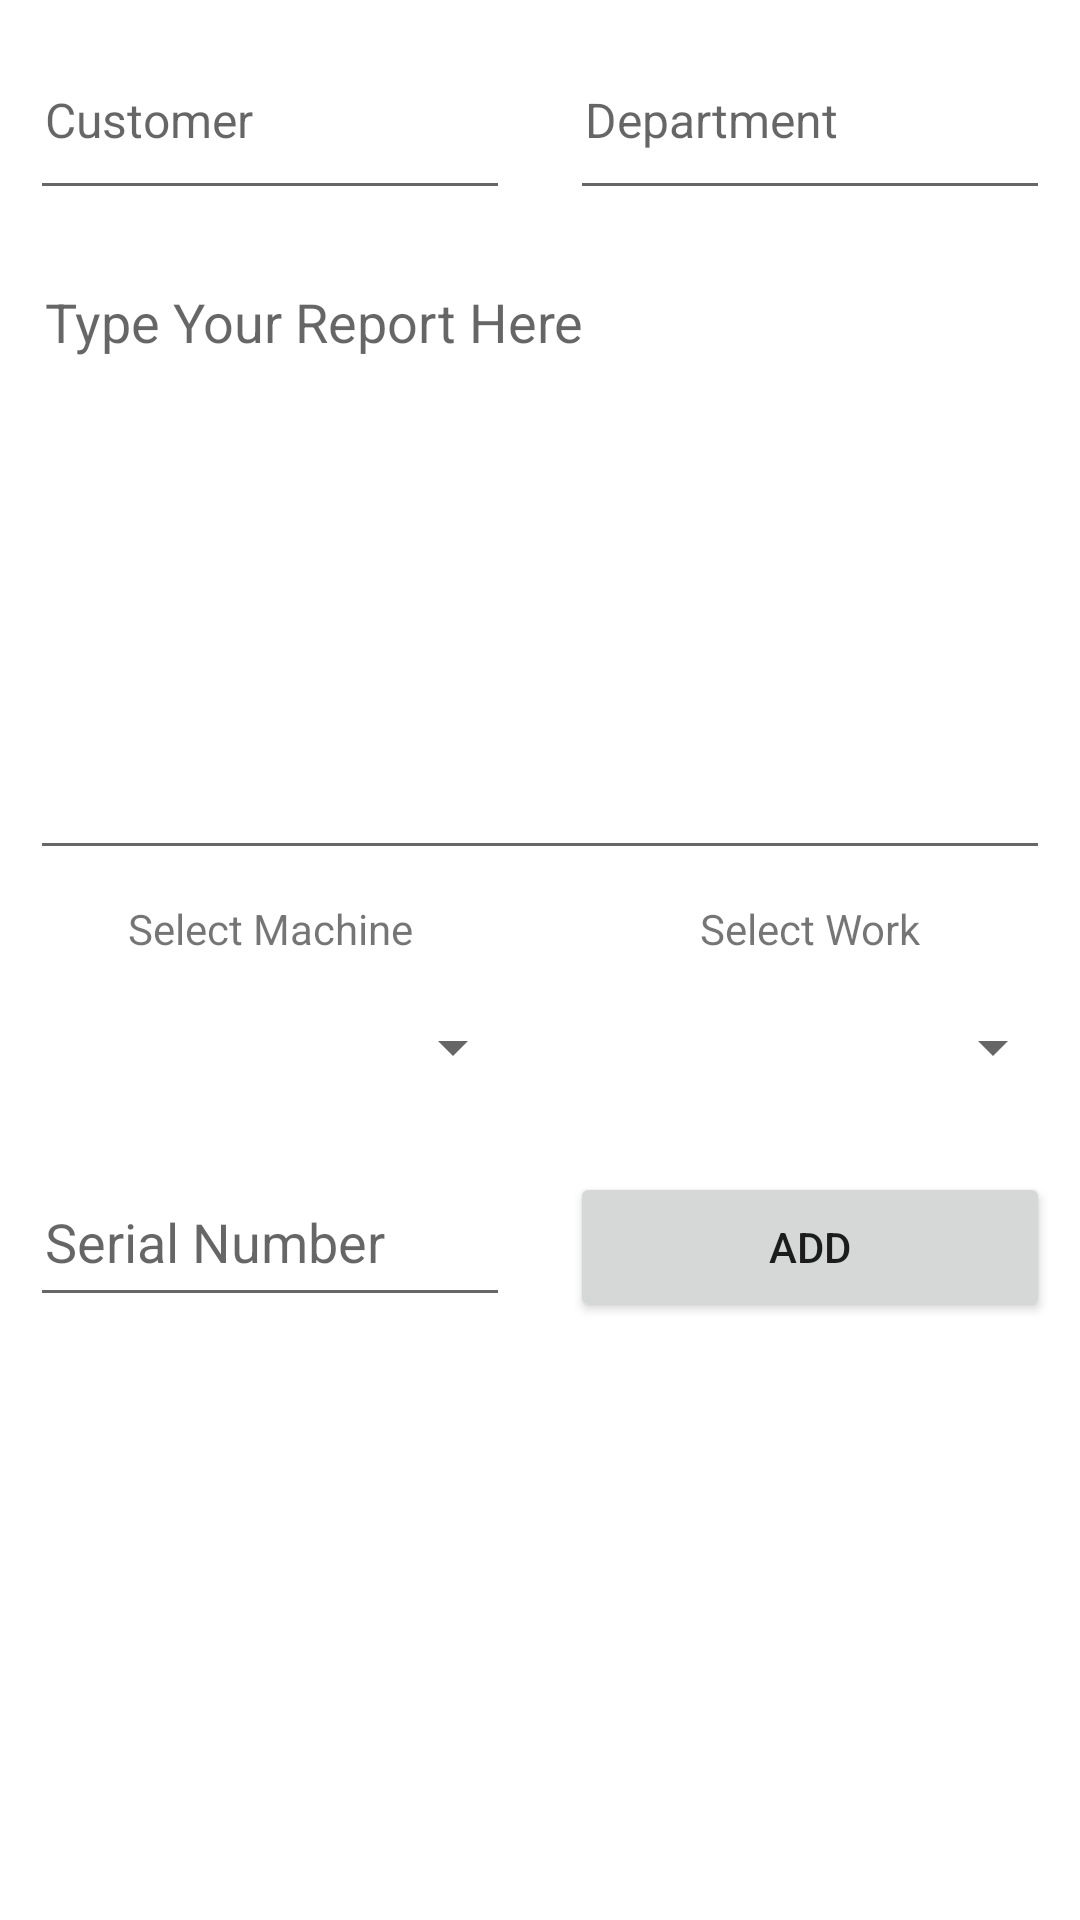

The Android layout XML behind this screen, and the referenced resources:
<!-- AndroidManifest.xml: application theme Theme.DrawApp -->
<!-- res/layout/activity_field_report.xml -->
<?xml version="1.0" encoding="utf-8"?>
<androidx.appcompat.widget.LinearLayoutCompat xmlns:android="http://schemas.android.com/apk/res/android"
    xmlns:app="http://schemas.android.com/apk/res-auto"
    xmlns:tools="http://schemas.android.com/tools"
    android:orientation="vertical"
    android:layout_width="match_parent"
    android:layout_height="match_parent"
    tools:context=".Field_report">
<LinearLayout
    android:layout_width="match_parent"
    android:layout_height="wrap_content">

    <EditText
        android:id="@+id/et_customer_fr"
        android:layout_width="match_parent"
        android:layout_height="60dp"
        android:layout_margin="10dp"
        android:padding="5dp"
        android:ems="10"
        android:hint="Customer"
        android:inputType="textPersonName"
        android:textSize="16sp"
        android:layout_weight="1"
        />
    <EditText
        android:id="@+id/et_department_fr"
        android:layout_width="match_parent"
        android:layout_height="60dp"
        android:ems="10"
        android:layout_margin="10dp"
        android:padding="5dp"
        android:hint="Department"
        android:inputType="textPersonName"
        android:textSize="16sp"
        android:layout_weight="1"

        />
</LinearLayout>



    <EditText
        android:id="@+id/et_description_fr"
        android:layout_width="match_parent"
        android:layout_margin="10dp"
        android:padding="5dp"
        android:layout_height="200dp"
        android:ems="10"
        android:gravity="start|top"
        android:hint="Type Your Report Here"
        android:inputType="textMultiLine"
         />
    <LinearLayout
        android:layout_width="match_parent"
        android:layout_height="wrap_content"
        android:orientation="horizontal">
        <TextView
            android:layout_width="match_parent"
            android:layout_height="wrap_content"
            android:id="@+id/tv_machine"
            android:text="Select Machine"
            android:layout_weight="1"
            android:gravity="center"/>
        <TextView
            android:layout_width="match_parent"
            android:layout_height="wrap_content"
            android:id="@+id/tv_work"
            android:text="Select Work"
            android:layout_weight="1"
            android:gravity="center"/>




    </LinearLayout>
    <LinearLayout
        android:layout_width="match_parent"
        android:layout_height="wrap_content"
        android:orientation="horizontal">
        <Spinner
            android:layout_width="match_parent"

            android:layout_height="50dp"

            android:id="@+id/sp_machine"
            android:layout_weight="1"
            android:padding="5dp"
            android:layout_margin="5dp"/>
        <Spinner
            android:layout_width="match_parent"
            android:layout_height="50dp"
            android:id="@+id/sp_work"
            android:padding="5dp"
            android:layout_weight="1"
            android:layout_margin="5dp"/>


    </LinearLayout>








































<LinearLayout
    android:layout_width="match_parent"
    android:layout_height="wrap_content"
    >
    <EditText
        android:layout_margin="10dp"
        android:padding="5dp"
        android:id="@+id/et_serialnumber_fr"
        android:layout_width="match_parent"
        android:layout_height="50dp"
        android:ems="10"
        android:hint="Serial Number"
        android:layout_weight="1"
        android:inputType="textPersonName"
        />
    <Button
        android:id="@+id/addBtn"
        android:layout_width="match_parent"
        android:layout_height="50dp"
        android:layout_margin="10dp"
        android:padding="5dp"
        android:text="Add"
        android:layout_weight="1"

         />

</LinearLayout>











    <androidx.recyclerview.widget.RecyclerView
        android:id="@+id/serial_recycler"
        android:layout_width="match_parent"
        android:layout_height="200dp"
        android:layout_margin="10dp"
        android:padding="10dp"
         />

    <LinearLayout
        android:layout_width="match_parent"
        android:layout_height="match_parent"

        >
        <Button
            android:id="@+id/clear_btn_fr"
            android:layout_width="match_parent"
            android:layout_height="50dp"
            android:text="Clear"
            android:layout_weight="1"
            android:layout_margin="10dp"
            android:padding="5dp"

            />
        <Button
            android:id="@+id/submit_btn_fr"
            android:layout_width="match_parent"
            android:layout_height="50dp"
            android:text="Submit"
            android:layout_weight="1"
            android:layout_margin="10dp"
            android:padding="5dp"
            />

    </LinearLayout>




</androidx.appcompat.widget.LinearLayoutCompat>
<!-- resources referenced by this layout -->
<resources>
  <style name="Theme.DrawApp" parent="Theme.MaterialComponents.DayNight.NoActionBar">
          
          <item name="colorPrimary">@color/purple_500</item>
          <item name="colorPrimaryVariant">@color/purple_700</item>
          <item name="colorOnPrimary">@color/white</item>
          
          <item name="colorSecondary">@color/teal_200</item>
          <item name="colorSecondaryVariant">@color/teal_700</item>
          <item name="colorOnSecondary">@color/black</item>
          
          <item name="android:statusBarColor">?attr/colorPrimaryVariant</item>
          
      </style>
  <!-- not gathered from this repository: default colours our renderer supplied (Android Studio template values) -->
  <color name="purple_500">#FF6200EE</color>
  <color name="purple_700">#FF3700B3</color>
  <color name="teal_200">#FF03DAC5</color>
  <color name="teal_700">#FF018786</color>
  <color name="black">#FF000000</color>
  <color name="white">#FFFFFFFF</color>
</resources>
